The GitHub repository JoelsonSartoriJr/ReconhecimentoCurvas contains a labelled image folder "img" with 2 categories: elipse, parabola. Examples follow, each with its label.

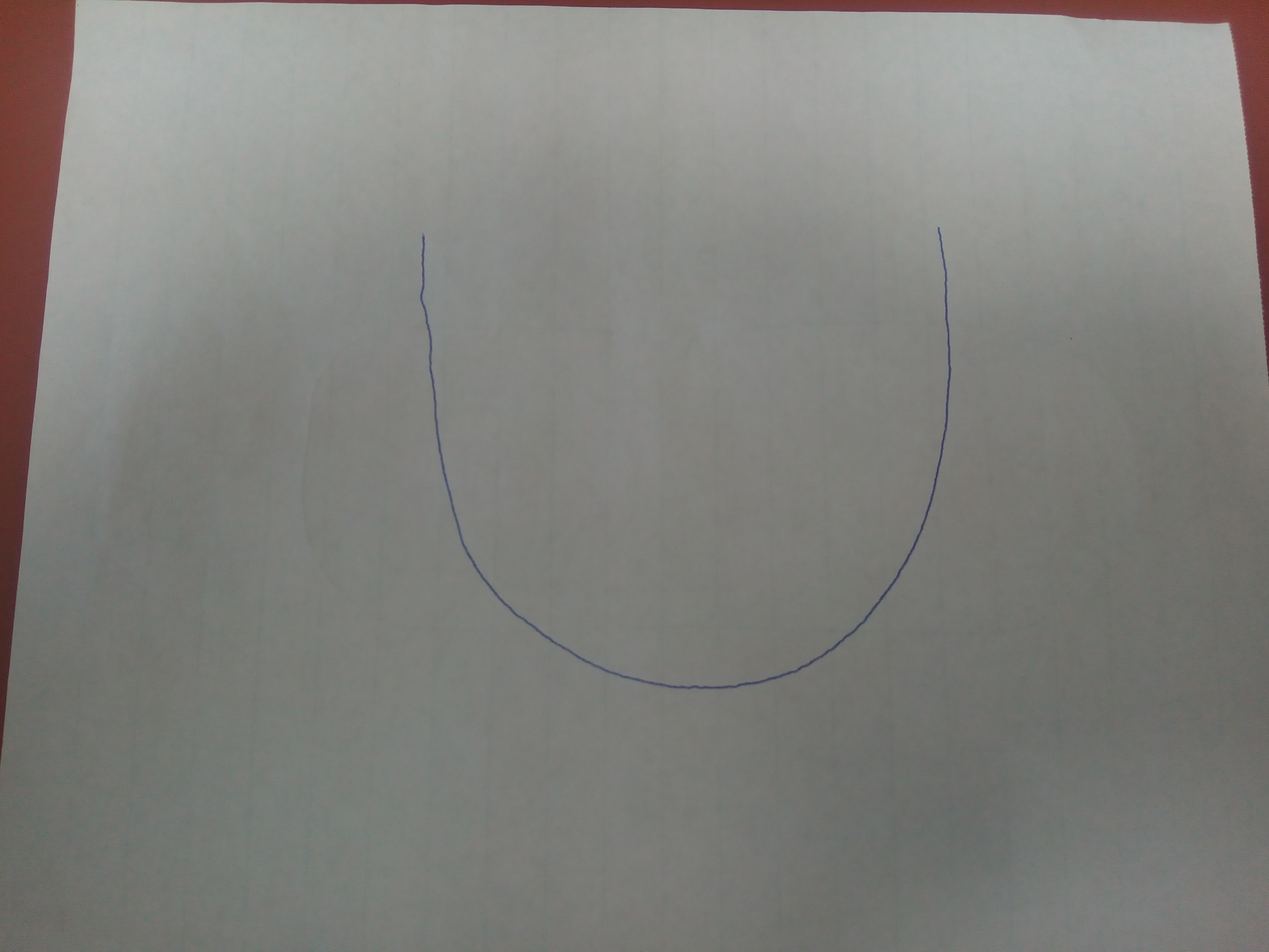
Label: parabola

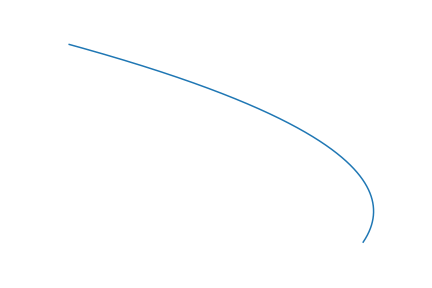
Label: parabola

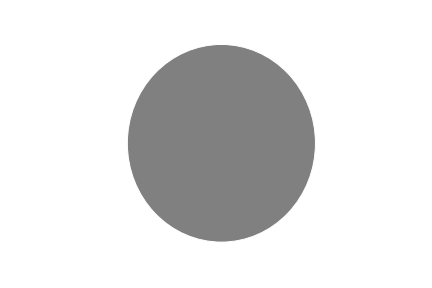
Label: elipse

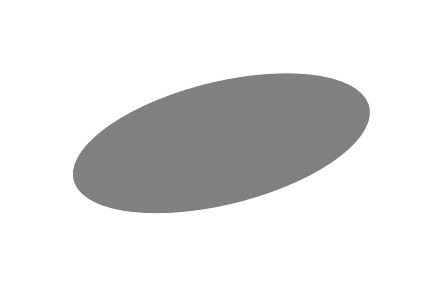
Label: elipse

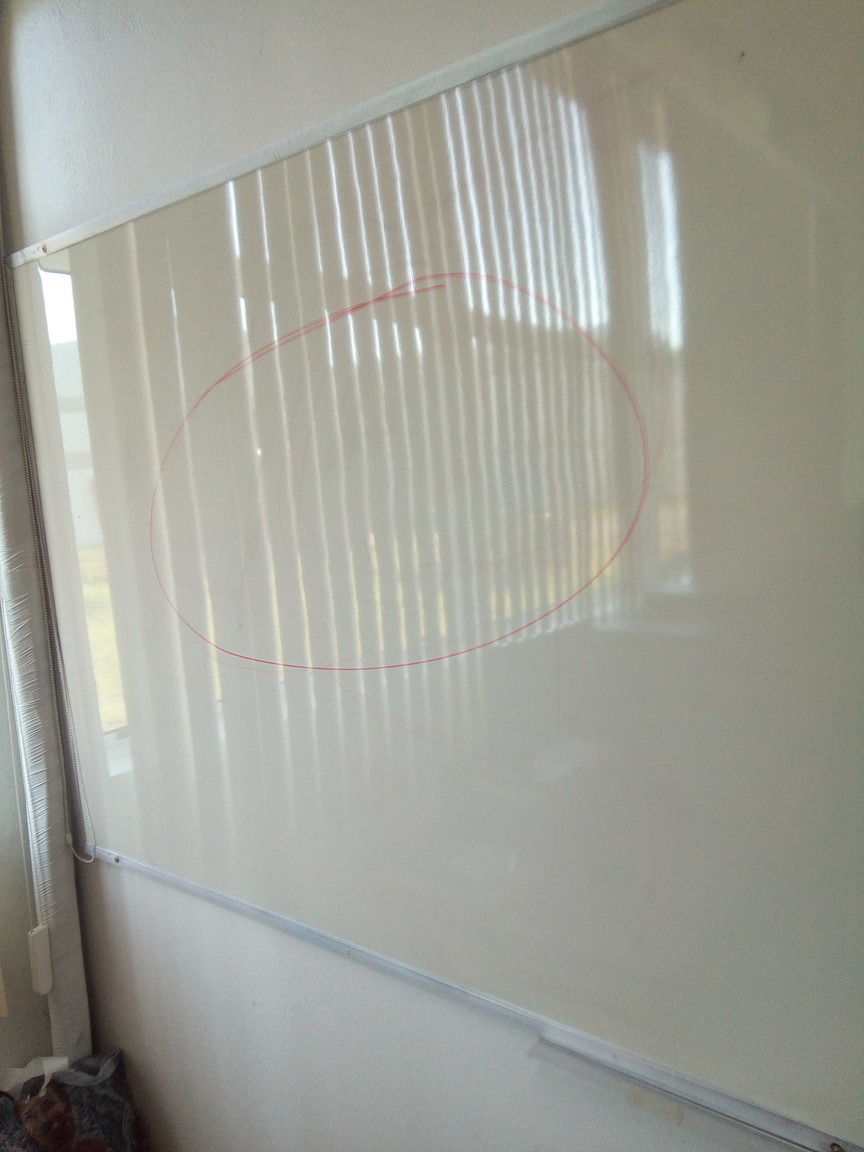
Label: elipse

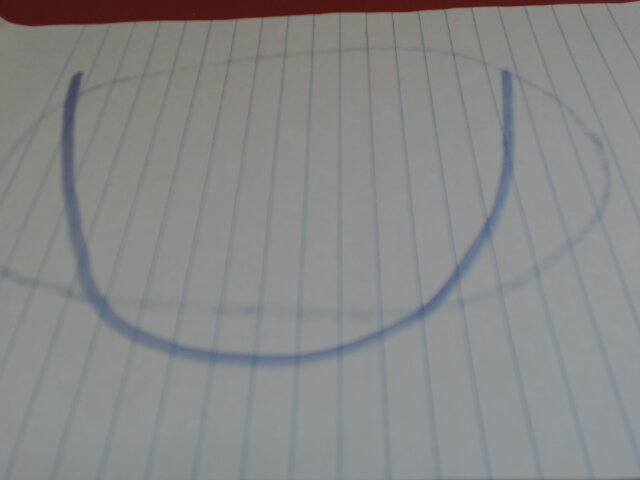
Label: parabola
